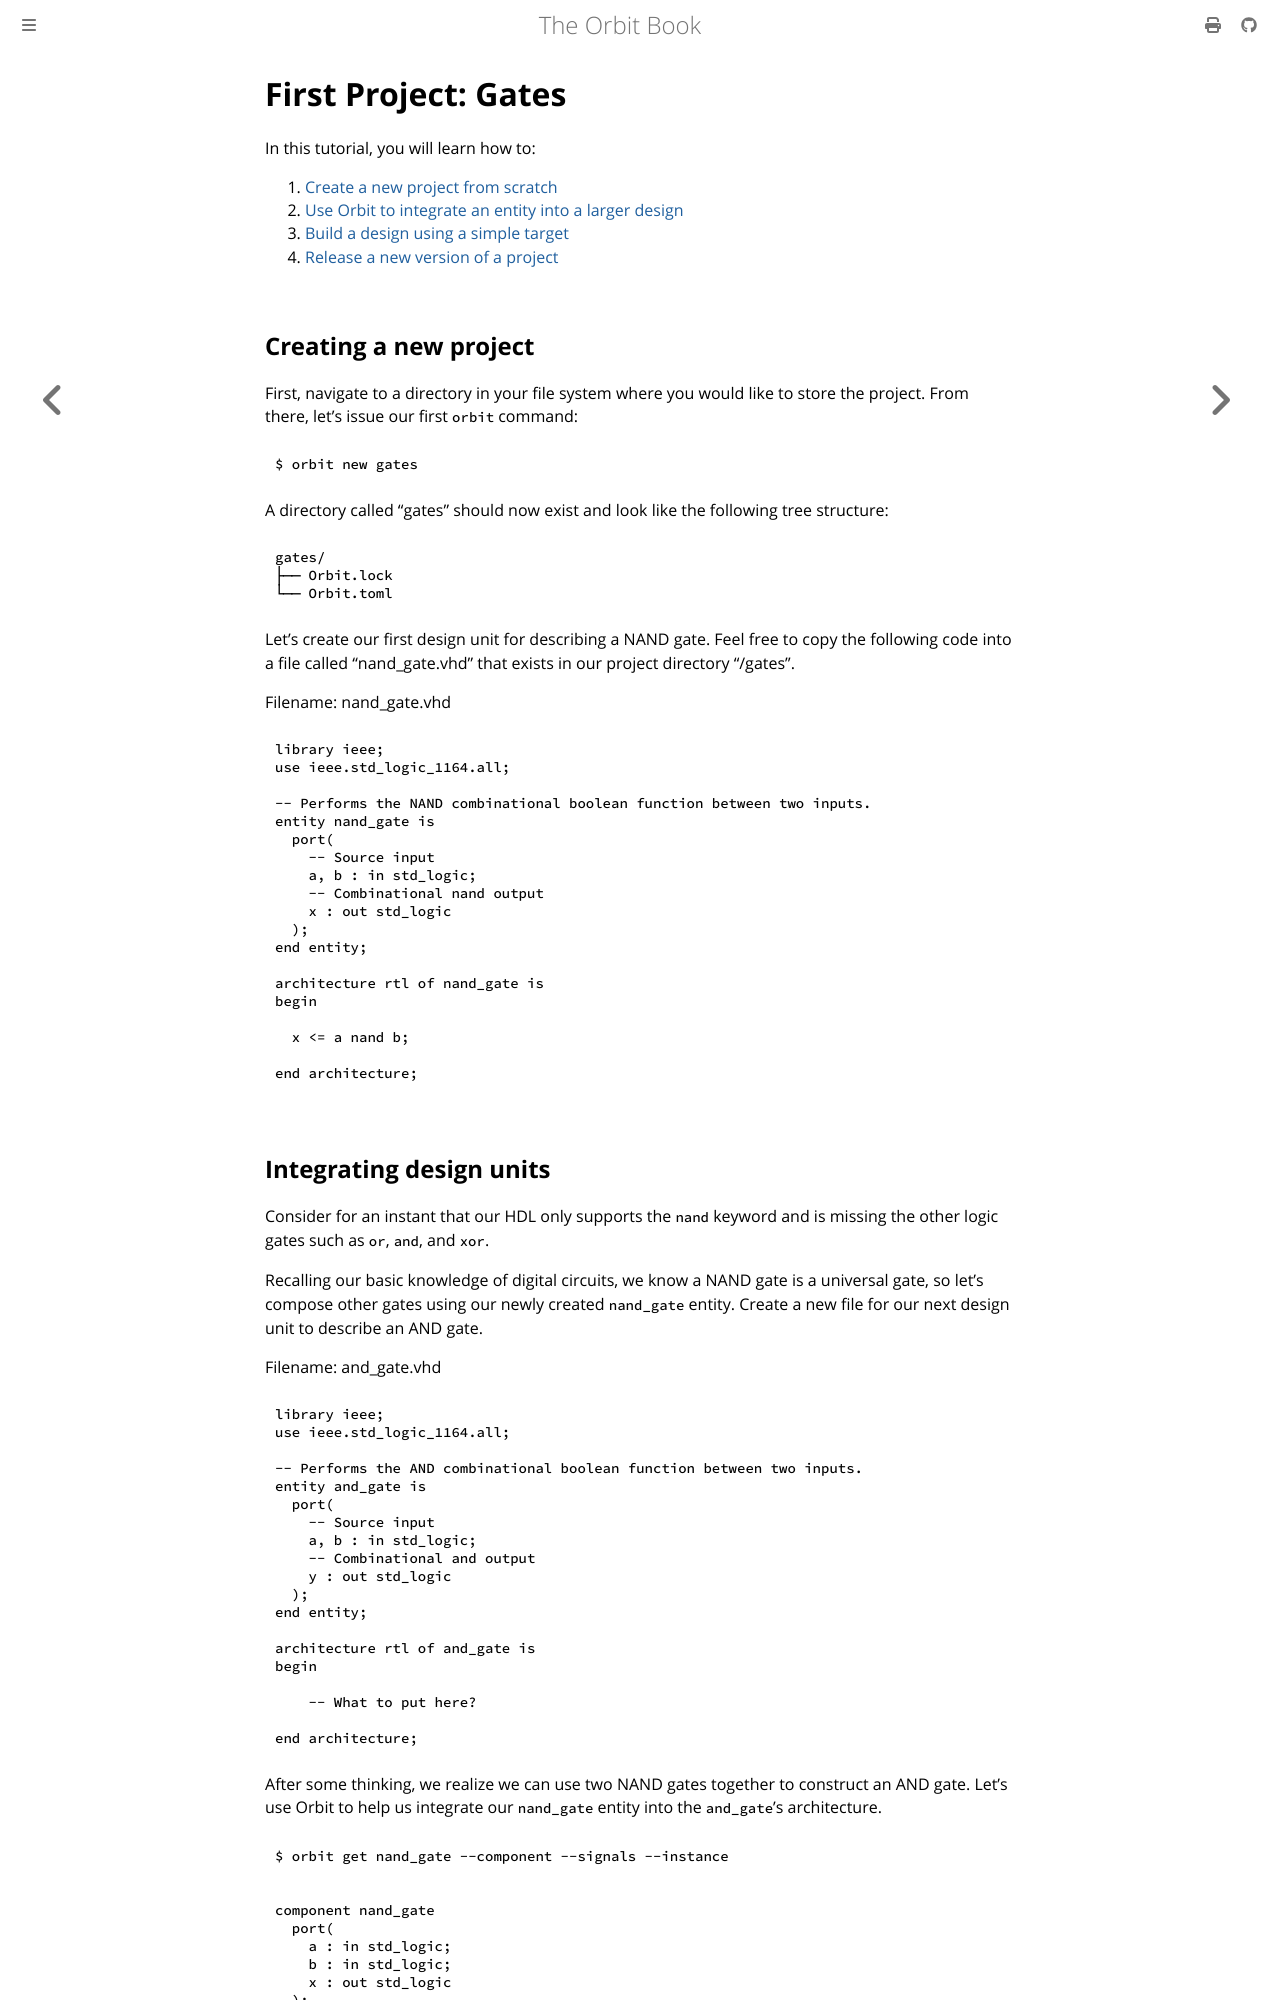

repository: chaseruskin/orbit · page: tutorials/first_project.html · generator: mdbook

# First Project: Gates

In this tutorial, you will learn how to:

1. [Create a new project from scratch](#creating-a-new-project)  
2. [Use Orbit to integrate an entity into a larger design](#integrating-design-units) 
3. [Build a design using a simple target](#building-a-project-for-a-scripted-workflow) 
4. [Release a new version of a project](#making-a-project-and-its-design-units-reusable)

## Creating a new project

First, navigate to a directory in your file system where you would like to store the project. From there, let's issue our first `orbit` command:
```
$ orbit new gates
```

A directory called "gates" should now exist and look like the following tree structure:
```
gates/
├── Orbit.lock
└── Orbit.toml
```

Let's create our first design unit for describing a NAND gate. Feel free to copy the following code into a file called "nand_gate.vhd" that exists in our project directory "/gates".

Filename: nand_gate.vhd
``` vhdl
library ieee;
use ieee.std_logic_1164.all;

-- Performs the NAND combinational boolean function between two inputs.
entity nand_gate is
  port(
    -- Source input
    a, b : in std_logic;
    -- Combinational nand output
    x : out std_logic
  );
end entity;

architecture rtl of nand_gate is
begin

  x <= a nand b;

end architecture;
```
